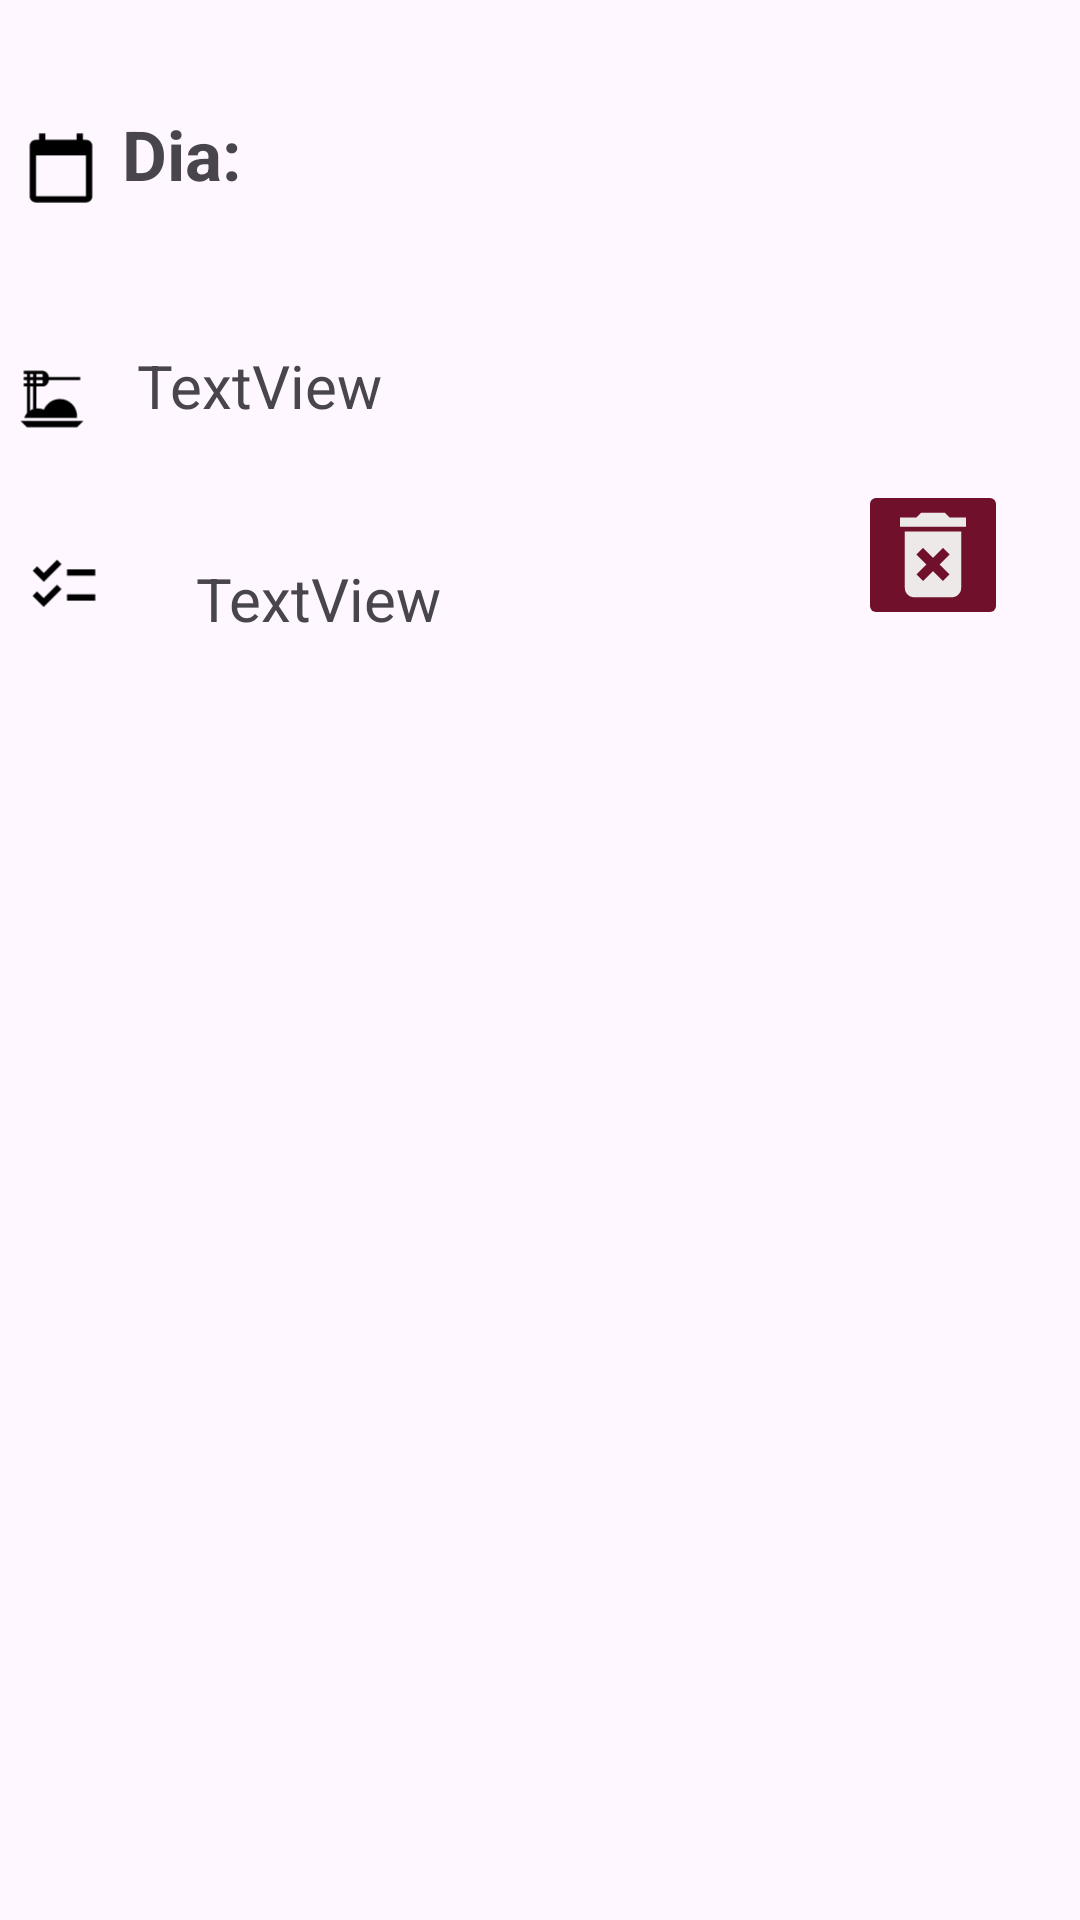

Here is an Android app screen rendered from its layout file. Give the layout XML and the strings, colors and styles it references.
<!-- AndroidManifest.xml: application theme Theme.FoodAlbaugh -->
<!-- res/layout/vista_lista.xml -->
<?xml version="1.0" encoding="utf-8"?>
<androidx.constraintlayout.widget.ConstraintLayout xmlns:android="http://schemas.android.com/apk/res/android"
    xmlns:app="http://schemas.android.com/apk/res-auto"
    xmlns:tools="http://schemas.android.com/tools"
    android:layout_width="match_parent"
    android:layout_height="match_parent">

    <androidx.constraintlayout.widget.Guideline
        android:id="@+id/guideline"
        android:layout_width="wrap_content"
        android:layout_height="wrap_content"
        android:orientation="horizontal"
        app:layout_constraintGuide_begin="101dp" />

    <androidx.constraintlayout.widget.Guideline
        android:id="@+id/guideline2"
        android:layout_width="wrap_content"
        android:layout_height="wrap_content"
        android:orientation="horizontal"
        app:layout_constraintGuide_begin="190dp" />

    <TextView
        android:id="@+id/txtDia"
        android:layout_width="311dp"
        android:layout_height="38dp"
        android:layout_marginTop="36dp"
        android:text="Dia:"
        android:textSize="23sp"
        android:textStyle="bold"
        app:layout_constraintEnd_toEndOf="parent"
        app:layout_constraintHorizontal_bias="0.83"
        app:layout_constraintStart_toStartOf="parent"
        app:layout_constraintTop_toTopOf="parent" />

    <TextView
        android:id="@+id/txtComida"
        android:layout_width="298dp"
        android:layout_height="51dp"
        android:layout_marginBottom="24dp"
        android:text="TextView"
        android:textSize="20sp"
        app:layout_constraintBottom_toTopOf="@+id/guideline2"
        app:layout_constraintEnd_toEndOf="parent"
        app:layout_constraintHorizontal_bias="0.734"
        app:layout_constraintStart_toStartOf="parent" />

    <TextView
        android:id="@+id/textOpcion"
        android:layout_width="170dp"
        android:layout_height="39dp"
        android:layout_marginTop="8dp"
        android:layout_marginBottom="50dp"
        android:text="TextView"
        android:textSize="20sp"
        app:layout_constraintBottom_toBottomOf="parent"
        app:layout_constraintEnd_toEndOf="parent"
        app:layout_constraintHorizontal_bias="0.344"
        app:layout_constraintStart_toStartOf="parent"
        app:layout_constraintTop_toBottomOf="@+id/txtComida"
        app:layout_constraintVertical_bias="0.032" />

    <ImageButton
        android:id="@+id/btnEliminar"
        android:layout_width="50dp"
        android:layout_height="50dp"
        android:layout_marginTop="86dp"
        android:backgroundTint="@color/rojo"
        android:src="@drawable/ic_eliminar_foreground"
        android:textSize="12dp"
        app:layout_constraintEnd_toEndOf="parent"
        app:layout_constraintHorizontal_bias="0.677"
        app:layout_constraintStart_toEndOf="@+id/textOpcion"
        app:layout_constraintTop_toBottomOf="@+id/txtDia" />

    <ImageView
        android:id="@+id/imageView"
        android:layout_width="40dp"
        android:layout_height="40dp"
        android:layout_marginTop="36dp"
        app:layout_constraintEnd_toStartOf="@+id/txtDia"
        app:layout_constraintHorizontal_bias="0.441"
        app:layout_constraintStart_toStartOf="parent"
        app:layout_constraintTop_toTopOf="parent"
        app:srcCompat="@drawable/ic_calendar_foreground" />

    <ImageView
        android:id="@+id/imageView2"
        android:layout_width="40dp"
        android:layout_height="40dp"
        android:layout_marginTop="37dp"
        android:layout_marginEnd="12dp"
        app:layout_constraintEnd_toStartOf="@+id/txtComida"
        app:layout_constraintStart_toStartOf="parent"
        app:layout_constraintTop_toBottomOf="@+id/imageView"
        app:srcCompat="@drawable/ic_dinner_foreground" />

    <ImageView
        android:id="@+id/imageView3"
        android:layout_width="40dp"
        android:layout_height="40dp"
        android:layout_marginTop="22dp"
        android:layout_marginEnd="24dp"
        app:layout_constraintEnd_toStartOf="@+id/textOpcion"
        app:layout_constraintTop_toBottomOf="@+id/imageView2"
        app:srcCompat="@drawable/ic_opcion_foreground" />

</androidx.constraintlayout.widget.ConstraintLayout>
<!-- resources referenced by this layout -->
<resources>
  <color name="rojo">#71102B</color>
  <!-- drawable ic_calendar_foreground (drawable) -->
  <vector xmlns:android="http://schemas.android.com/apk/res/android"
      android:width="108dp"
      android:height="108dp"
      android:viewportWidth="24"
      android:viewportHeight="24"
      android:tint="#000000">
    <group android:scaleX="0.6264"
        android:scaleY="0.6264"
        android:translateX="4.4832"
        android:translateY="4.4832">
      <path
          android:fillColor="@android:color/white"
          android:pathData="M20,3h-1L19,1h-2v2L7,3L7,1L5,1v2L4,3c-1.1,0 -2,0.9 -2,2v16c0,1.1 0.9,2 2,2h16c1.1,0 2,-0.9 2,-2L22,5c0,-1.1 -0.9,-2 -2,-2zM20,21L4,21L4,8h16v13z"/>
    </group>
  </vector>
  <!-- drawable ic_dinner_foreground (drawable) -->
  <vector xmlns:android="http://schemas.android.com/apk/res/android"
      android:width="108dp"
      android:height="108dp"
      android:viewportWidth="24"
      android:viewportHeight="24"
      android:tint="#000000">
    <group android:scaleX="0.6264"
        android:scaleY="0.6264"
        android:translateX="4.4832"
        android:translateY="4.4832">
      <path
          android:fillColor="@android:color/white"
          android:pathData="M2,19h20l-2,2H4L2,19zM5,6h1v1H5V6zM5,4h1v1H5V4zM9,4v1H7V4H9zM9,7H7V6h2V7zM6,15.23c-0.36,0.11 -0.69,0.28 -1,0.47V8h1V15.23zM4,16.52C3.62,16.96 3.32,17.45 3.16,18h16.82c0.01,-0.16 0.03,-0.33 0.03,-0.5c0,-3.04 -2.46,-5.5 -5.5,-5.5c-2.29,0 -4.25,1.4 -5.08,3.4C8.84,15.15 8.19,15 7.5,15c-0.17,0 -0.33,0.02 -0.5,0.04V8h2c1.03,0.06 1.9,-0.96 2,-2h10V5H11c-0.1,-1.05 -0.97,-1.97 -2,-2H3v1h1v1H3v1h1v1H3v1h1V16.52z"/>
    </group>
  </vector>
  <!-- drawable ic_eliminar_foreground (drawable) -->
  <vector xmlns:android="http://schemas.android.com/apk/res/android"
      android:width="60dp"
      android:height="60dp"
      android:viewportWidth="24"
      android:viewportHeight="24"
      android:tint="#EDE9E9">
    <group android:scaleX="0.6264"
        android:scaleY="0.6264"
        android:translateX="4.4832"
        android:translateY="4.4832">
      <path
          android:fillColor="@android:color/white"
          android:pathData="M6,19c0,1.1 0.9,2 2,2h8c1.1,0 2,-0.9 2,-2L18,7L6,7v12zM8.46,11.88l1.41,-1.41L12,12.59l2.12,-2.12 1.41,1.41L13.41,14l2.12,2.12 -1.41,1.41L12,15.41l-2.12,2.12 -1.41,-1.41L10.59,14l-2.13,-2.12zM15.5,4l-1,-1h-5l-1,1L5,4v2h14L19,4z"/>
    </group>
  </vector>
  <!-- drawable ic_opcion_foreground (drawable) -->
  <vector xmlns:android="http://schemas.android.com/apk/res/android"
      android:width="108dp"
      android:height="108dp"
      android:viewportWidth="24"
      android:viewportHeight="24"
      android:tint="#000000">
    <group android:scaleX="0.6264"
        android:scaleY="0.6264"
        android:translateX="4.4832"
        android:translateY="4.4832">
      <path
          android:fillColor="@android:color/white"
          android:pathData="M22,7h-9v2h9V7zM22,15h-9v2h9V15zM5.54,11L2,7.46l1.41,-1.41l2.12,2.12l4.24,-4.24l1.41,1.41L5.54,11zM5.54,19L2,15.46l1.41,-1.41l2.12,2.12l4.24,-4.24l1.41,1.41L5.54,19z"/>
    </group>
  </vector>
  <style name="Theme.FoodAlbaugh" parent="Base.Theme.FoodAlbaugh" />
  <style name="Base.Theme.FoodAlbaugh" parent="Theme.Material3.DayNight.NoActionBar">
          
          
      </style>
</resources>
